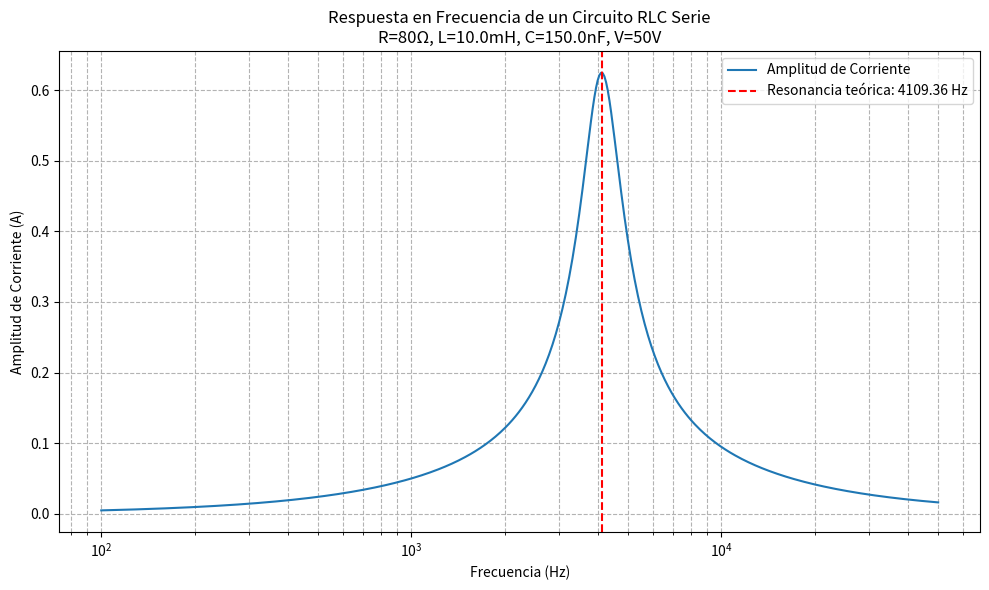

This chart was generated by the following Python code:
import numpy as np
import matplotlib.pyplot as plt

# --- 1. Definir los parámetros del circuito ---
# Puedes cambiar estos valores para experimentar
R = 80       # Resistencia en Ohmios (Ω)
L = 10e-3    # Inductancia en Henrios (H) (ej. 10 mH)
C = 150e-9   # Capacitancia en Faradios (F) (ej. 100 nF)
V_fuente = 50 # Amplitud del voltaje de la fuente en Voltios (V)

# --- 2. Definir el rango de frecuencias a simular ---
# np.logspace es útil para rangos de frecuencia logarítmicos
f_min = 100   # Frecuencia mínima en Hz
f_max = 50000 # Frecuencia máxima en Hz (50 kHz)
num_puntos = 500 # Número de puntos para la gráfica, más puntos = curva más suave

frecuencias = np.logspace(np.log10(f_min), np.log10(f_max), num_puntos)

# --- 3. Calcular la frecuencia de resonancia teórica (opcional, pero útil para referencia) ---
# Esta es la frecuencia donde XL y XC se cancelan
f_res_teorica = 1 / (2 * np.pi * np.sqrt(L * C))
print(f"Frecuencia de resonancia teórica: {f_res_teorica:.2f} Hz")

# --- 4. Calcular la corriente para cada frecuencia ---
amplitudes_corriente = []
for f in frecuencias:
    # Reactancia Inductiva
    X_L = 2 * np.pi * f * L
    # Reactancia Capacitiva
    X_C = 1 / (2 * np.pi * f * C)
    
    # Impedancia total del circuito RLC serie
    Z = np.sqrt(R**2 + (X_L - X_C)**2)
    
    # Amplitud de la corriente (Ley de Ohm para AC)
    I = V_fuente / Z
    amplitudes_corriente.append(I)

# Convertir la lista a un arreglo de numpy para facilitar el manejo
amplitudes_corriente = np.array(amplitudes_corriente)

# --- 5. Graficar los resultados ---
plt.figure(figsize=(10, 6))
plt.plot(frecuencias, amplitudes_corriente, label='Amplitud de Corriente')

# Marcar la frecuencia de resonancia teórica con una línea discontinua roja
plt.axvline(f_res_teorica, color='r', linestyle='--', label=f'Resonancia teórica: {f_res_teorica:.2f} Hz') 

# Configuración de los ejes y título
plt.xscale('log') # Escala logarítmica para el eje X (frecuencia) es ideal aquí
plt.xlabel('Frecuencia (Hz)')
plt.ylabel('Amplitud de Corriente (A)')
plt.title(f'Respuesta en Frecuencia de un Circuito RLC Serie\nR={R}Ω, L={L*1000}mH, C={C*1e9}nF, V={V_fuente}V') # Título con parámetros

# Añadir rejilla y leyenda
plt.grid(True, which="both", ls="--", c='0.7') # Rejilla para mejor lectura, tanto mayor como menor
plt.legend()
plt.tight_layout() # Ajusta el diseño para que no se superpongan los elementos
plt.show()